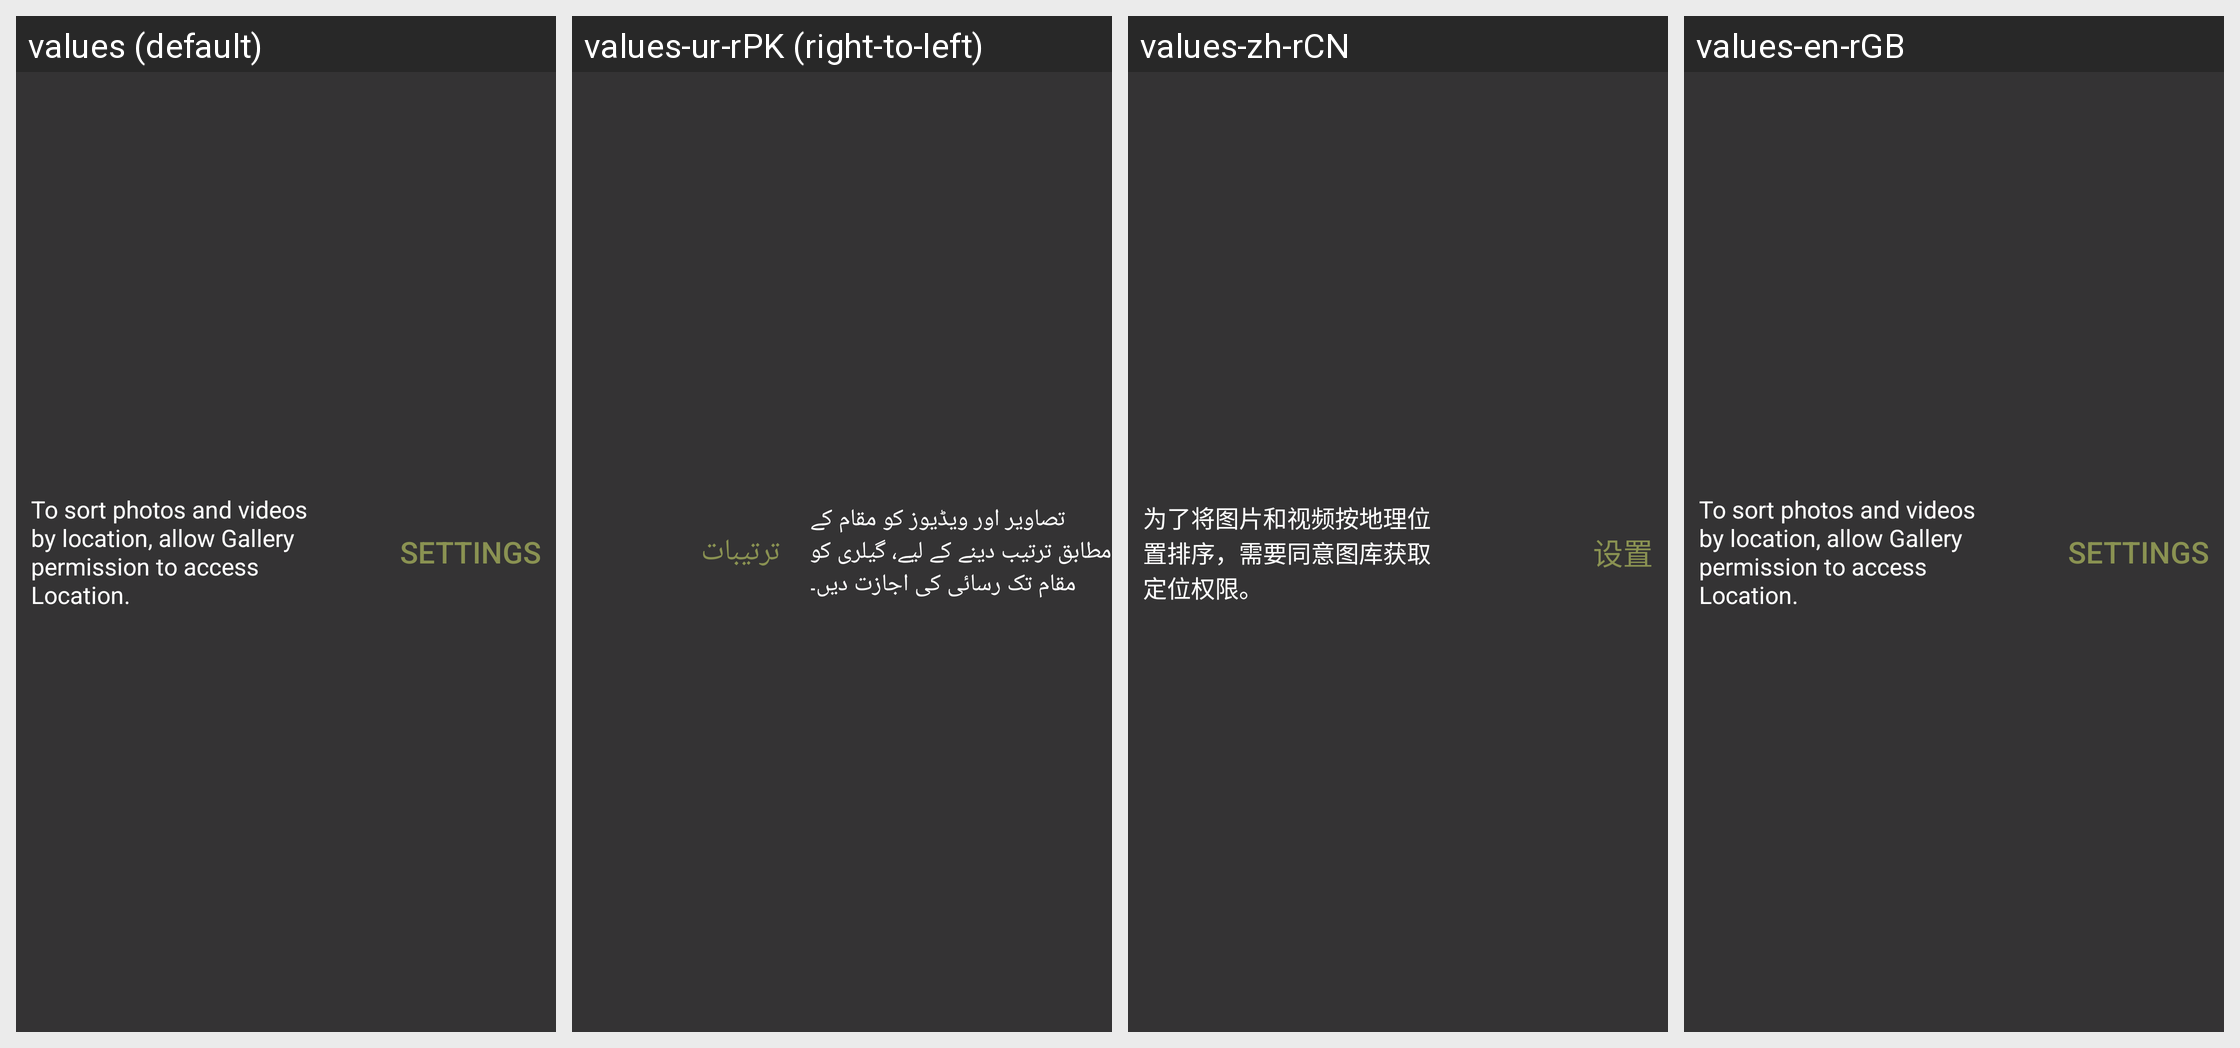

Translations of the strings shown on this Android screen, per locale in the grid:
Android screen res/layout/permission_location_toast.xml rendered under 4 locales, left to right: values (default), values-ur-rPK (right-to-left), values-zh-rCN, values-en-rGB. Device: Nexus 5 (rendered at 1080×1920; each locale shown at half size, 540×960, under a caption strip naming it); theme Theme.MaterialComponents.DayNight.NoActionBar.
Other locales in the repository, not shown: values-af, values-af-rZA, values-am, values-ar, values-ar-rEG, values-ar-rIL, values-az-rAZ, values-bg, values-bg-rBG, values-bn-rBD, values-ca, values-ca-rES, values-cs, values-cs-rCZ, values-da, values-da-rDK, values-de, values-de-rDE, values-el, values-el-rGR, values-en-rAU, values-en-rIN, values-en-rNZ, values-en-rUS, values-es, values-es-rES, values-es-rMX, values-es-rUS, values-et-rEE, values-eu, values-eu-rES, values-fa, values-fa-rIR, values-fi, values-fi-rFI, values-fr, values-fr-rCA, values-fr-rFR, values-gl, values-gl-rES, values-hi, values-hi-rIN, values-hr, values-hr-rHR, values-hu, values-hu-rHU, values-hy-rAM, values-id-rID, values-in, values-in-rID, values-it, values-it-rIT, values-iw, values-iw-rIL, values-ja, values-ka-rGE, values-kl-rGL, values-km-rKH, values-ko, values-ko-rKR, values-lo, values-lo-rLA, values-lt, values-lt-rLT, values-lv, values-lv-rLV, values-mk, values-mk-rMK, values-mn-rMN, values-ms, values-ms-rMY, values-my-rMM, values-nb, values-nb-rNO, values-ne-rNP, values-nl, values-nl-rNL, values-pl, values-pl-rPL, values-pt-rBR, values-pt-rPT, values-ro, values-ro-rRO, values-ru, values-ru-rRU, values-si-rLK, values-sk, values-sl, values-sl-rSI, values-sq, values-sq-rAL, values-sr, values-sv, values-sv-rSE, values-sw, values-sw-rTZ, values-th, values-th-rTH, values-tl, values-tr, values-tr-rTR, values-uk, values-uk-rUA, values-vi-rVN, values-zh-rHK, values-zh-rTW, values-zu, values-zu-rZA.
Strings drawn on this screen, with the default value and each locale's value (text and hints the layout hard-codes, and strings that could not be matched under every locale, appear in the picture but are not listed):

permission_location_text
  values: To sort photos and videos by location, allow Gallery permission to access Location.
  values-ur-rPK: تصاویر اور ویڈیوز کو مقام کے مطابق ترتیب دینے کے لیے، گیلری کو مقام تک رسائی کی اجازت دیں۔
  values-zh-rCN: 为了将图片和视频按地理位置排序，需要同意图库获取定位权限。
  values-en-rGB: To sort photos and videos by location, allow Gallery permission to access Location.

permission_location_settings
  values: Settings
  values-ur-rPK: ترتیبات
  values-zh-rCN: 设置
  values-en-rGB: Settings
